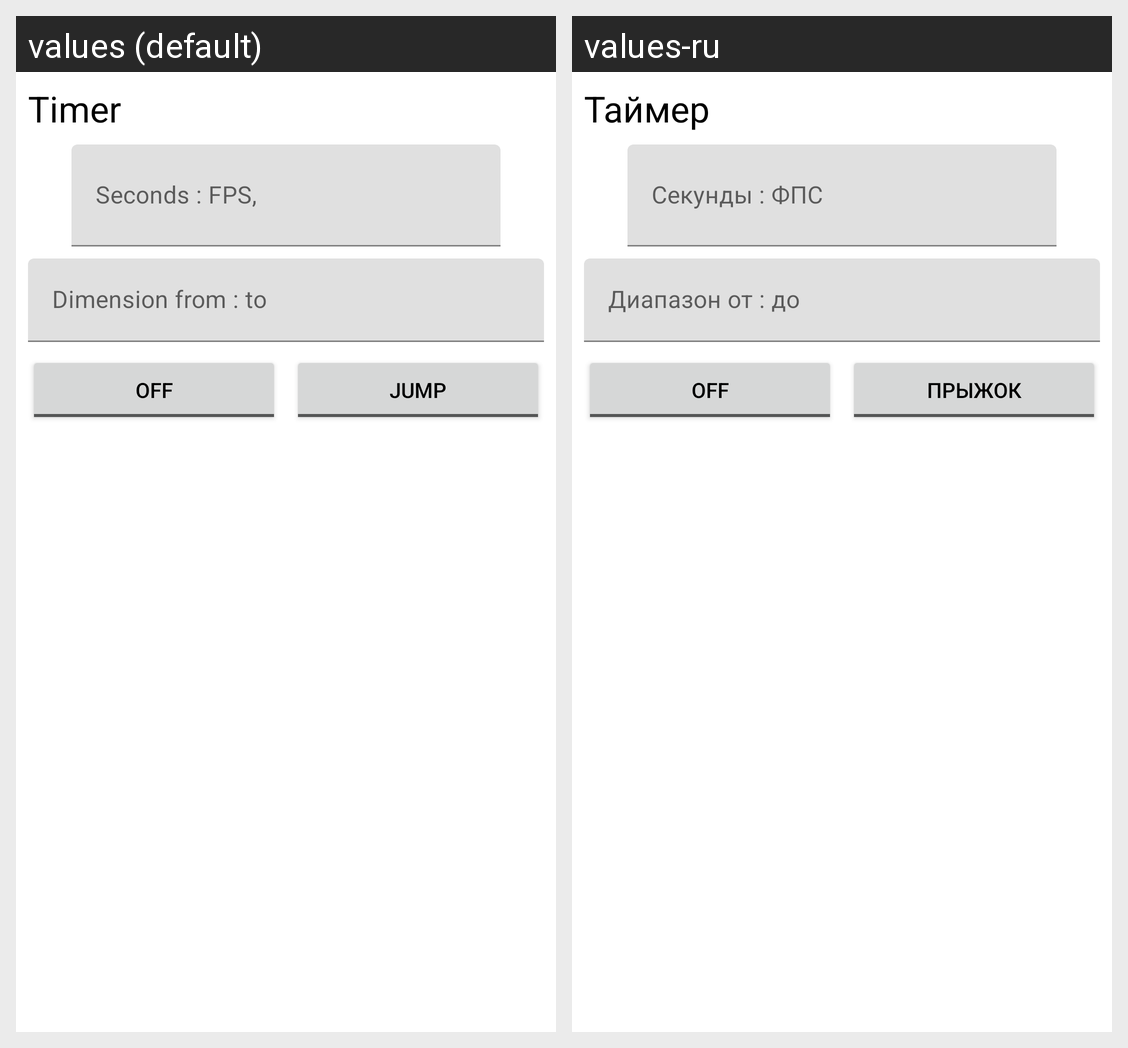

Translations of the strings shown on this Android screen, per locale in the grid:
Android screen res/layout/timer_settings.xml rendered under 2 locales, left to right: values (default), values-ru. Device: Nexus 5 (rendered at 1080×1920; each locale shown at half size, 540×960, under a caption strip naming it); theme Theme.Grapher_for_android.
Strings drawn on this screen, with the default value and each locale's value (text and hints the layout hard-codes, and strings that could not be matched under every locale, appear in the picture but are not listed):

timer_dur_fps
  values: Seconds : FPS,
  values-ru: Секунды : ФПС

dimension
  values: Dimension from : to
  values-ru: Диапазон от : до

timer_boomerang_off
  values: Jump
  values-ru: Прыжок

nav_timer
  values: Timer
  values-ru: Таймер
